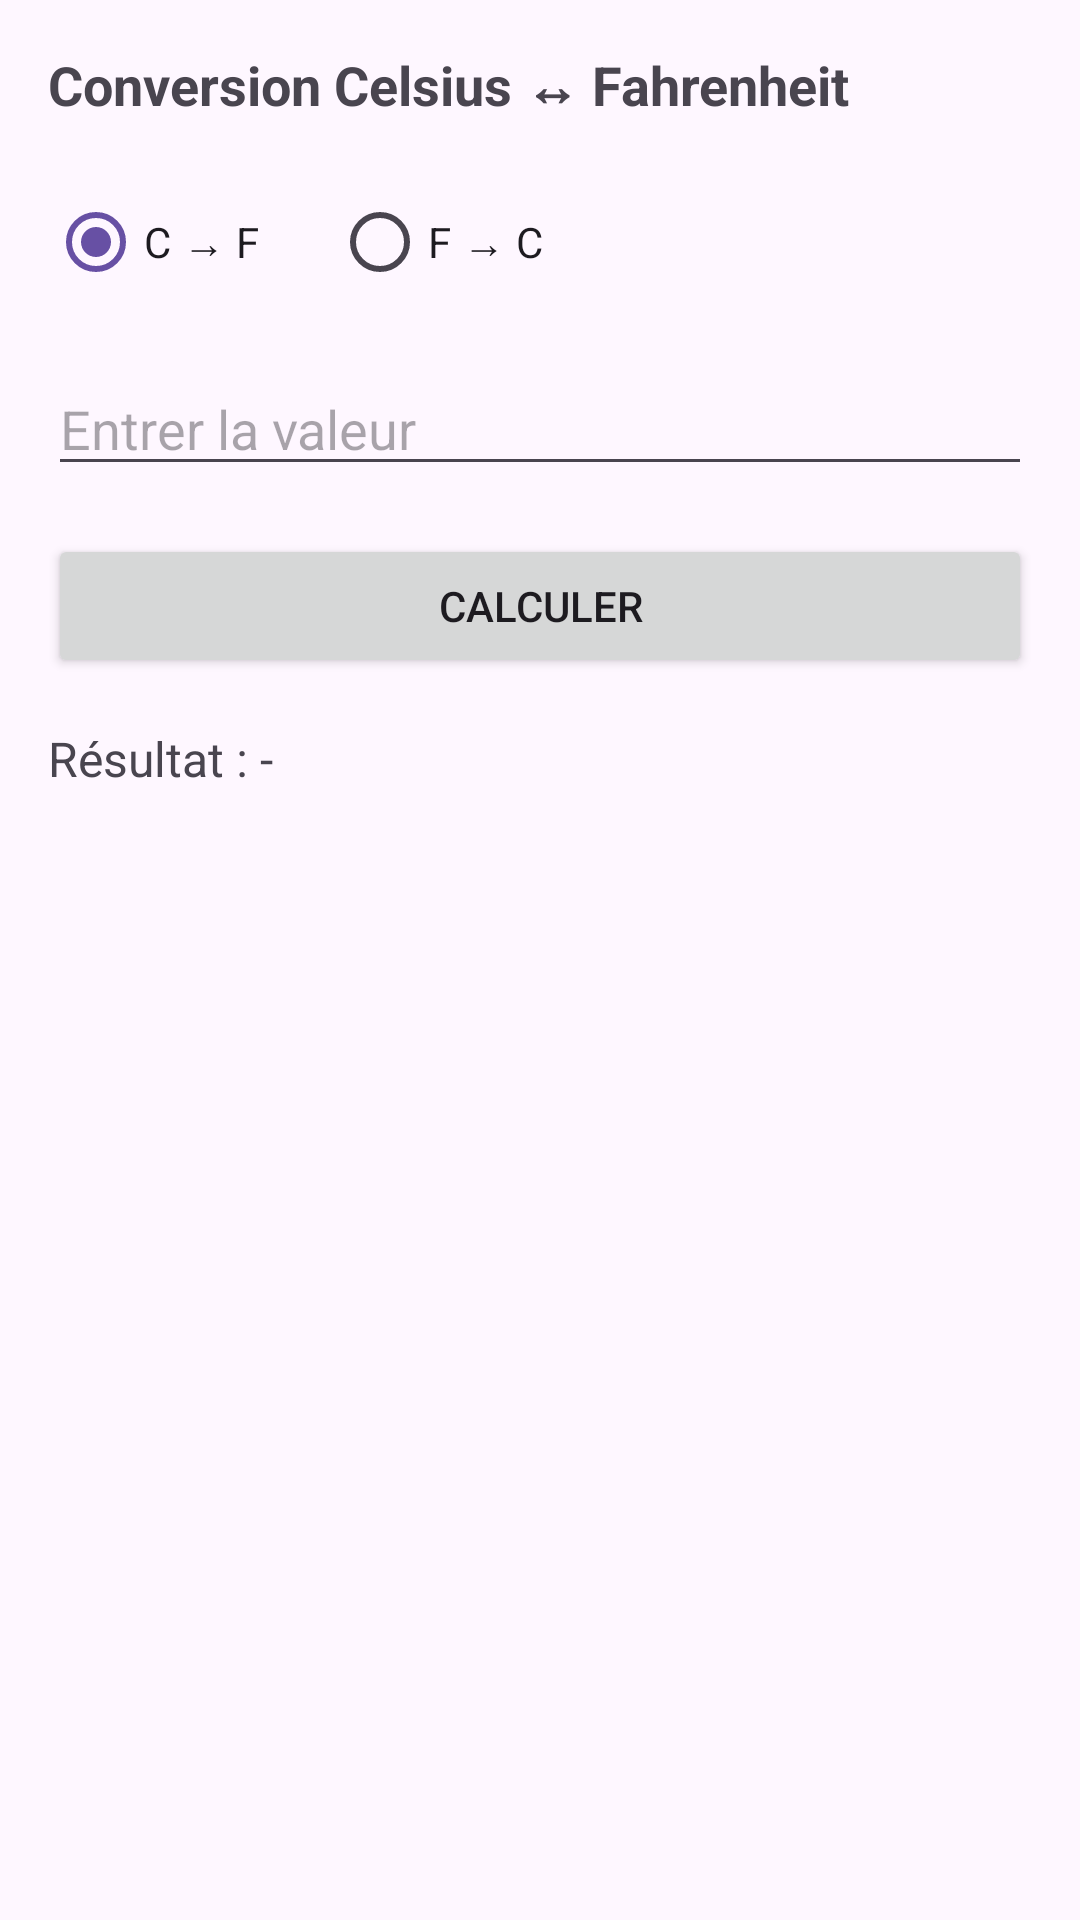

Write the Android layout XML for this screen, with the resource values it uses.
<!-- AndroidManifest.xml: application theme Theme.ConverterTabsJava -->
<!-- res/layout/fragment_temp.xml -->
<LinearLayout xmlns:android="http://schemas.android.com/apk/res/android"
    android:orientation="vertical"
    android:padding="16dp"
    android:layout_width="match_parent"
    android:layout_height="match_parent">

    <TextView
        android:text="Conversion Celsius ↔ Fahrenheit"
        android:textStyle="bold"
        android:textSize="18sp"
        android:layout_width="wrap_content"
        android:layout_height="wrap_content"
        android:layout_marginBottom="16dp"/>

    <RadioGroup
        android:id="@+id/rgTemp"
        android:orientation="horizontal"
        android:layout_width="match_parent"
        android:layout_height="wrap_content"
        android:layout_marginBottom="16dp">

        <RadioButton
            android:id="@+id/rbCtoF"
            android:text="C → F"
            android:checked="true"
            android:layout_width="wrap_content"
            android:layout_height="wrap_content"/>

        <RadioButton
            android:id="@+id/rbFtoC"
            android:text="F → C"
            android:layout_marginStart="24dp"
            android:layout_width="wrap_content"
            android:layout_height="wrap_content"/>

    </RadioGroup>

    <EditText
        android:id="@+id/etTempInput"
        android:hint="Entrer la valeur"
        android:inputType="numberDecimal"
        android:layout_width="match_parent"
        android:layout_height="wrap_content"
        android:layout_marginBottom="16dp"/>

    <Button
        android:id="@+id/btnConvertTemp"
        android:text="Calculer"
        android:layout_width="match_parent"
        android:layout_height="wrap_content"/>

    <TextView
        android:id="@+id/tvTempResult"
        android:text="Résultat : -"
        android:textSize="16sp"
        android:layout_marginTop="16dp"
        android:layout_width="wrap_content"
        android:layout_height="wrap_content"/>

</LinearLayout>
<!-- resources referenced by this layout -->
<resources>
  <style name="Theme.ConverterTabsJava" parent="Base.Theme.ConverterTabsJava" />
  <style name="Base.Theme.ConverterTabsJava" parent="Theme.Material3.DayNight.NoActionBar">
          
          
      </style>
</resources>
